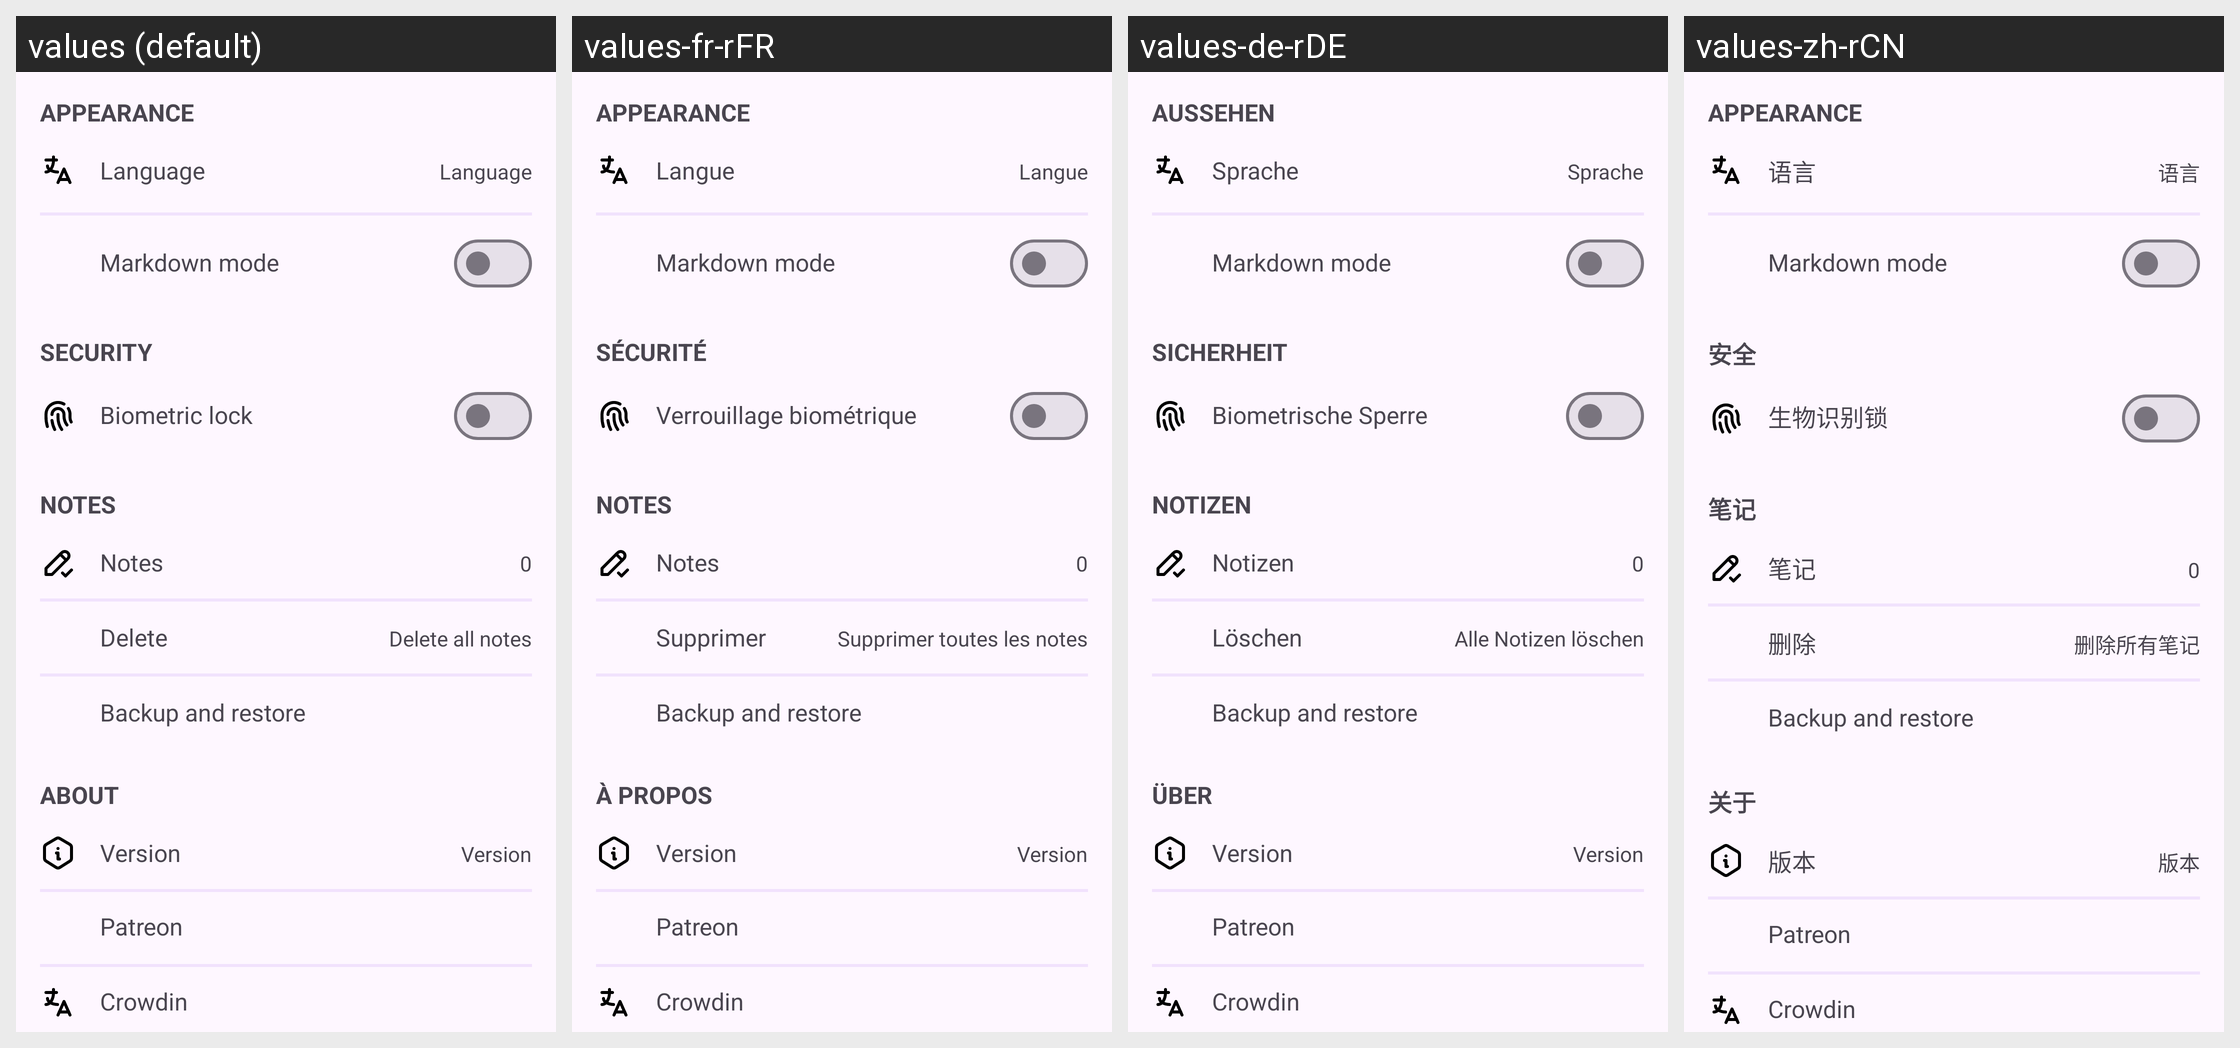

The same Android screen rendered under several of its app's locales, left to right. List the strings drawn on it with the default value and each locale's translation.
Android screen res/layout/fragment_settings.xml rendered under 4 locales, left to right: values (default), values-fr-rFR, values-de-rDE, values-zh-rCN. Device: Nexus 5 (rendered at 1080×1920; each locale shown at half size, 540×960, under a caption strip naming it); theme Theme.NexNotes.
Other locales in the repository, not shown: values-be, values-be-rBY, values-ru-rRU, values-ur-rIN.
Strings drawn on this screen, with the default value and each locale's value (text and hints the layout hard-codes, and strings that could not be matched under every locale, appear in the picture but are not listed):

appearance
  values: Appearance
  values-fr-rFR: Appearance
  values-de-rDE: Aussehen
  values-zh-rCN: Appearance

language
  values: Language
  values-fr-rFR: Langue
  values-de-rDE: Sprache
  values-zh-rCN: 语言

md_mode_header
  values: Markdown mode
  values-fr-rFR: Markdown mode
  values-de-rDE: Markdown mode
  values-zh-rCN: Markdown mode

security
  values: Security
  values-fr-rFR: Sécurité
  values-de-rDE: Sicherheit
  values-zh-rCN: 安全

settings_biometric_header
  values: Biometric lock
  values-fr-rFR: Verrouillage biométrique
  values-de-rDE: Biometrische Sperre
  values-zh-rCN: 生物识别锁

notes
  values: Notes
  values-fr-rFR: Notes
  values-de-rDE: Notizen
  values-zh-rCN: 笔记

zero
  values: 0
  values-fr-rFR: 0  [not translated; the default value is used]
  values-de-rDE: 0  [not translated; the default value is used]
  values-zh-rCN: 0  [not translated; the default value is used]

delete
  values: Delete
  values-fr-rFR: Supprimer
  values-de-rDE: Löschen
  values-zh-rCN: 删除

delete_notes
  values: Delete all notes
  values-fr-rFR: Supprimer toutes les notes
  values-de-rDE: Alle Notizen löschen
  values-zh-rCN: 删除所有笔记

backup_and_restore
  values: Backup and restore
  values-fr-rFR: Backup and restore  [not translated; the default value is used]
  values-de-rDE: Backup and restore  [not translated; the default value is used]
  values-zh-rCN: Backup and restore  [not translated; the default value is used]

about
  values: About
  values-fr-rFR: À propos
  values-de-rDE: Über
  values-zh-rCN: 关于

version
  values: Version
  values-fr-rFR: Version
  values-de-rDE: Version
  values-zh-rCN: 版本

support_text_patreon
  values: Patreon
  values-fr-rFR: Patreon  [not translated; the default value is used]
  values-de-rDE: Patreon  [not translated; the default value is used]
  values-zh-rCN: Patreon  [not translated; the default value is used]

crowd_in_text
  values: Crowdin
  values-fr-rFR: Crowdin  [not translated; the default value is used]
  values-de-rDE: Crowdin  [not translated; the default value is used]
  values-zh-rCN: Crowdin  [not translated; the default value is used]
